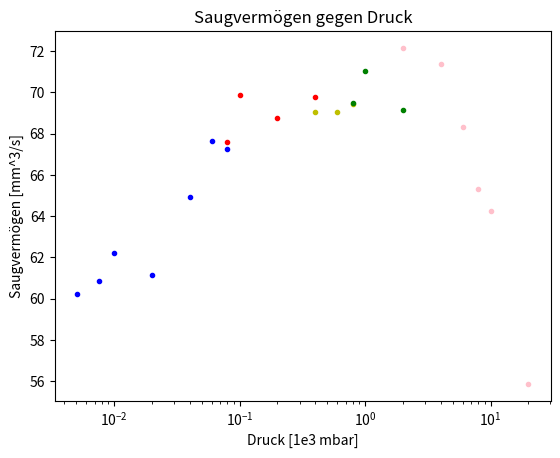

Here is the Python script that generated this plot:
import numpy as np
import matplotlib.pyplot as plt

def Saug(V, t, p):
    return V/t*(1000/p)

vol = np.array([60,60,60,60,60,60,60])
dvol = np.array([1,1,1,1,1,1,1])
t = np.array([195.39, 129.73, 96.46, 49.06, 23.10, 14.78, 11.15])
p = np.array([5.1e-6, 7.6e-6, 1.0e-5, 2.0e-5, 4.0e-5, 6.0e-5, 8.0e-5])

vol2 = np.array([300, 300, 300, 300])
t2 = np.array([55.46, 42.92, 21.81, 10.75])
p2 = np.array([8.0e-5, 1e-4, 2e-4, 4e-4])

vol3 = np.array([600, 600, 600])
t3 = np.array([21.72, 14.48, 10.8])
p3 = np.array([4.0e-4, 6.0e-4, 8.0e-4])

vol4 = np.array([1200, 1200, 1200])
t4 = np.array([21.58, 16.89, 8.68])
p4 = np.array([8.0e-4, 1.0e-3, 2.0e-3])

vol5 = np.array([1e4,1e4,1e4,1e4,1e4,1e4])
t5 = np.array([69.29, 35.02, 24.39, 19.14, 15.56, 8.95])
p5 = np.array([2e-3, 4e-3, 6e-3, 8e-3, 1e-2, 2e-2])

plt.errorbar(p*1e3, Saug(vol, t, p)/1e6, fmt = ".", color="b")
plt.errorbar(p2*1e3, Saug(vol2, t2, p2)/1e6, fmt = ".", color="r")
plt.errorbar(p3*1e3, Saug(vol3, t3, p3)/1e6, fmt = ".", color="y")
plt.errorbar(p4*1e3, Saug(vol4, t4, p4)/1e6, fmt = ".", color="g")
plt.errorbar(p5*1e3, Saug(vol5, t5, p5)/1e6, fmt = ".", color="pink")
plt.xscale('log')
plt.xlabel("Druck [1e3 mbar]")
plt.ylabel("Saugvermögen [mm^3/s]")
plt.title("Saugvermögen gegen Druck")
plt.show()

